Dataset: datasets (GitHub, MChandraR/MangroveClassification). Classes: Bruguiera Gymnorrhiza, Lumnitzera Littorea, Rhizophora Apiculata, Sonneratia Alba, Xylocarpus Granatum.

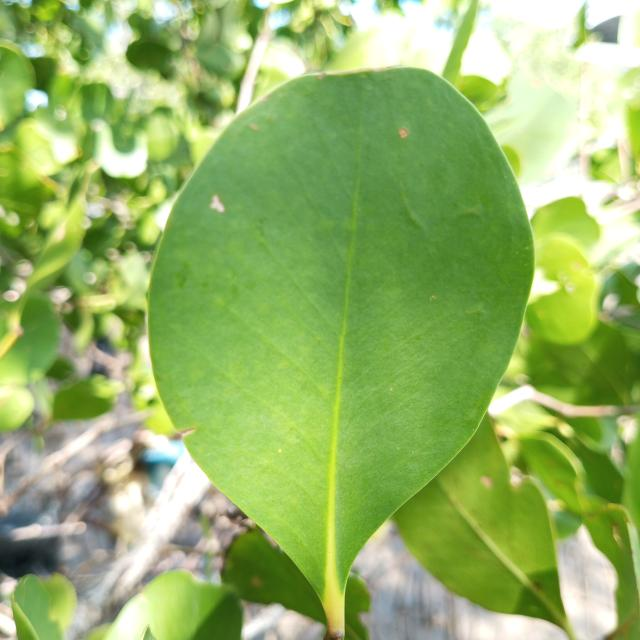
Label: Sonneratia Alba

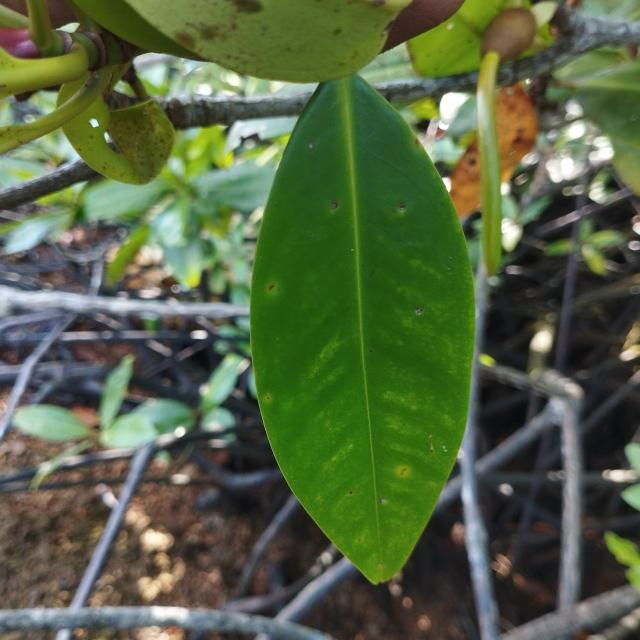
Label: Rhizophora Apiculata

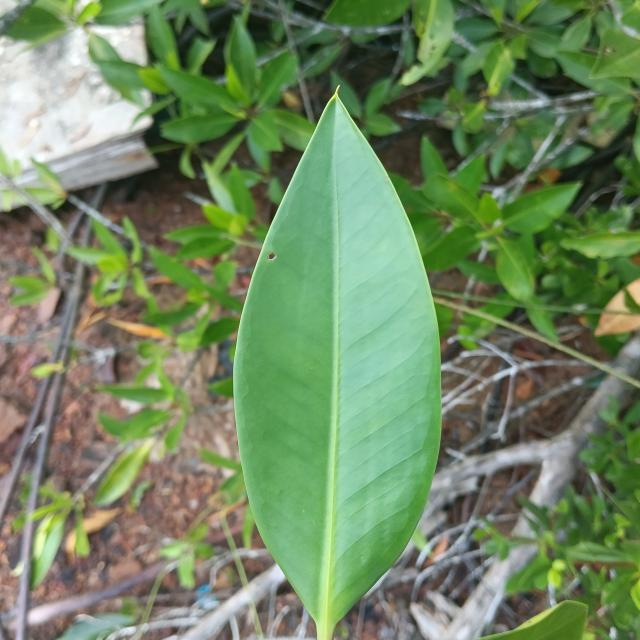
Label: Rhizophora Apiculata

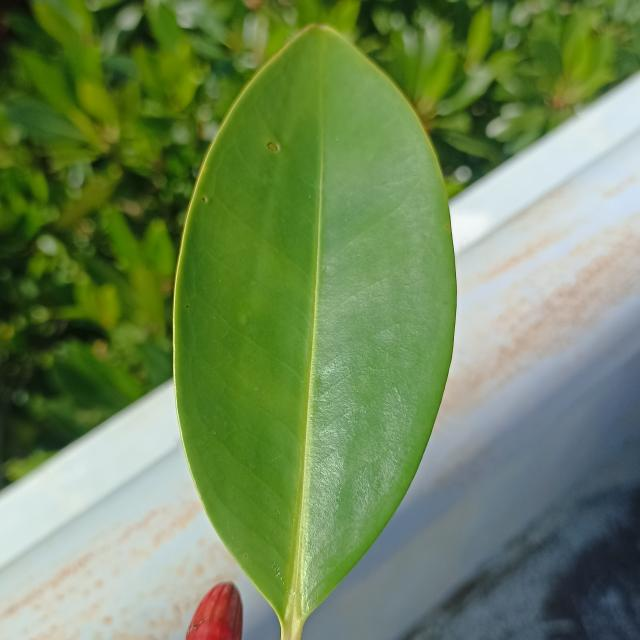
Label: Bruguiera Gymnorrhiza

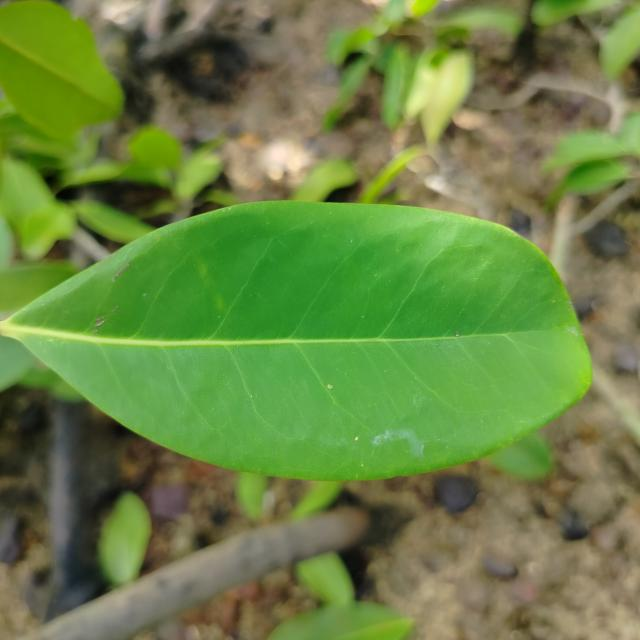
Label: Xylocarpus Granatum

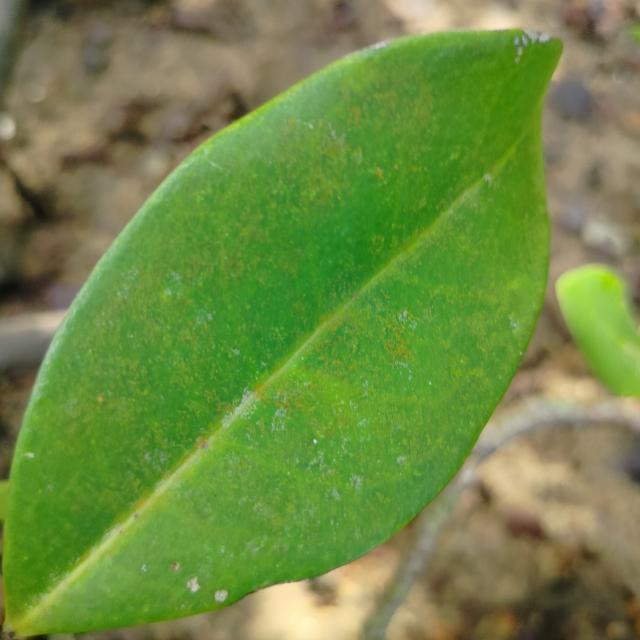
Label: Xylocarpus Granatum
